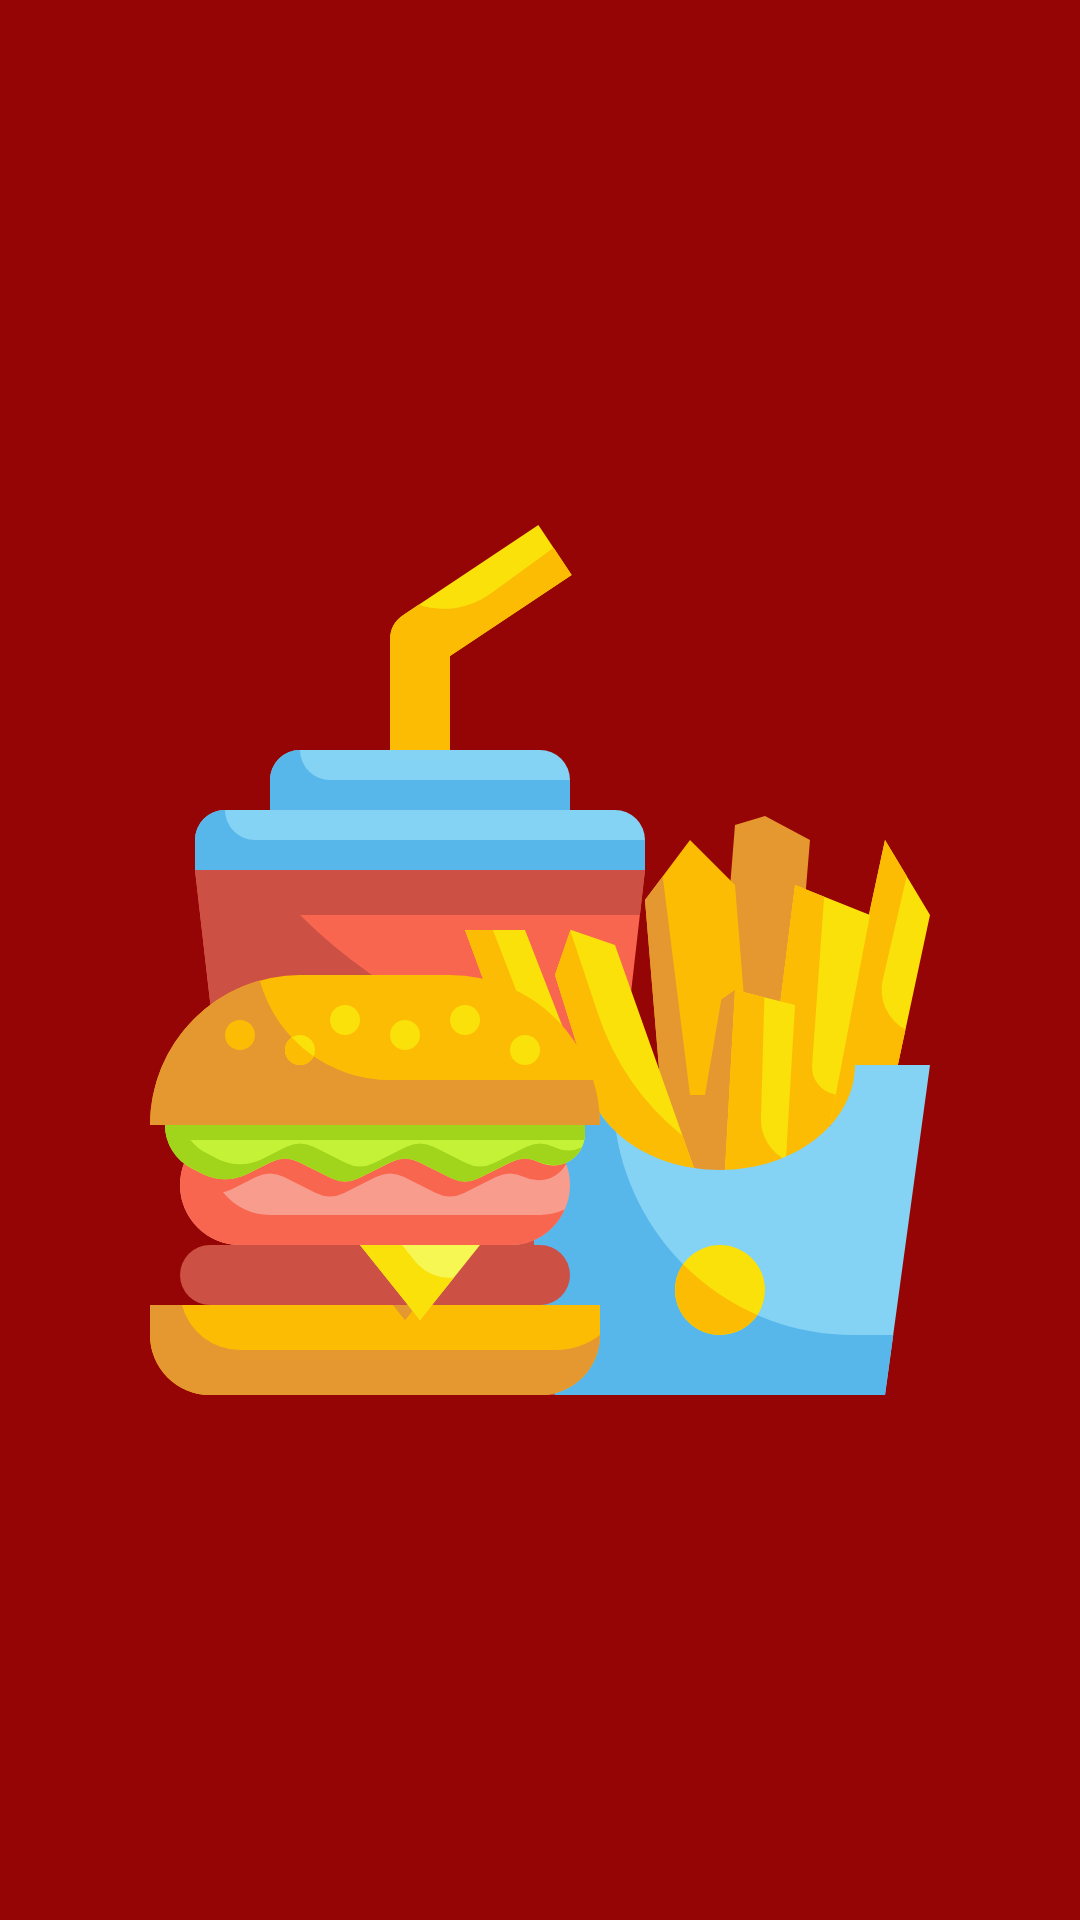

Layout XML and referenced resources for this Android screen:
<!-- AndroidManifest.xml: application theme Theme.FoodOrderAndDeliveryAppKotlin -->
<!-- res/layout/activity_splash.xml -->
<?xml version="1.0" encoding="utf-8"?>
<androidx.constraintlayout.widget.ConstraintLayout xmlns:android="http://schemas.android.com/apk/res/android"
    xmlns:app="http://schemas.android.com/apk/res-auto"
    xmlns:tools="http://schemas.android.com/tools"
    android:layout_width="match_parent"
    android:layout_height="match_parent"
    tools:context=".SplashActivity"
    android:background="@color/purple_200">


    <ImageView
        android:layout_width="wrap_content"
        android:layout_height="wrap_content"
        app:layout_constraintStart_toStartOf="parent"
        app:layout_constraintTop_toTopOf="parent"
        app:layout_constraintEnd_toEndOf="parent"
        app:layout_constraintBottom_toBottomOf="parent"
        android:background="@drawable/ic_splash"
        />
</androidx.constraintlayout.widget.ConstraintLayout>
<!-- resources referenced by this layout -->
<resources>
  <color name="purple_200">#FF960505</color>
  <!-- drawable ic_splash: vector/xml drawable (drawable, 6781 chars, omitted) -->
  <style name="Theme.FoodOrderAndDeliveryAppKotlin" parent="Theme.MaterialComponents.DayNight.DarkActionBar">
          
          <item name="colorPrimary">@color/purple_500</item>
          <item name="colorPrimaryVariant">@color/purple_700</item>
          <item name="colorOnPrimary">@color/white</item>
          
          <item name="colorSecondary">@color/teal_200</item>
          <item name="colorSecondaryVariant">@color/teal_700</item>
          <item name="colorOnSecondary">@color/black</item>
          
          <item name="android:statusBarColor" tools:targetApi="l">?attr/colorPrimaryVariant</item>
          
      </style>
  <color name="purple_500">#FF960505</color>
  <color name="purple_700">#FF960505</color>
  <color name="white">#FFFFFFFF</color>
  <color name="teal_200">#FF03DAC5</color>
  <color name="teal_700">#FF018786</color>
  <color name="black">#FF000000</color>
</resources>
